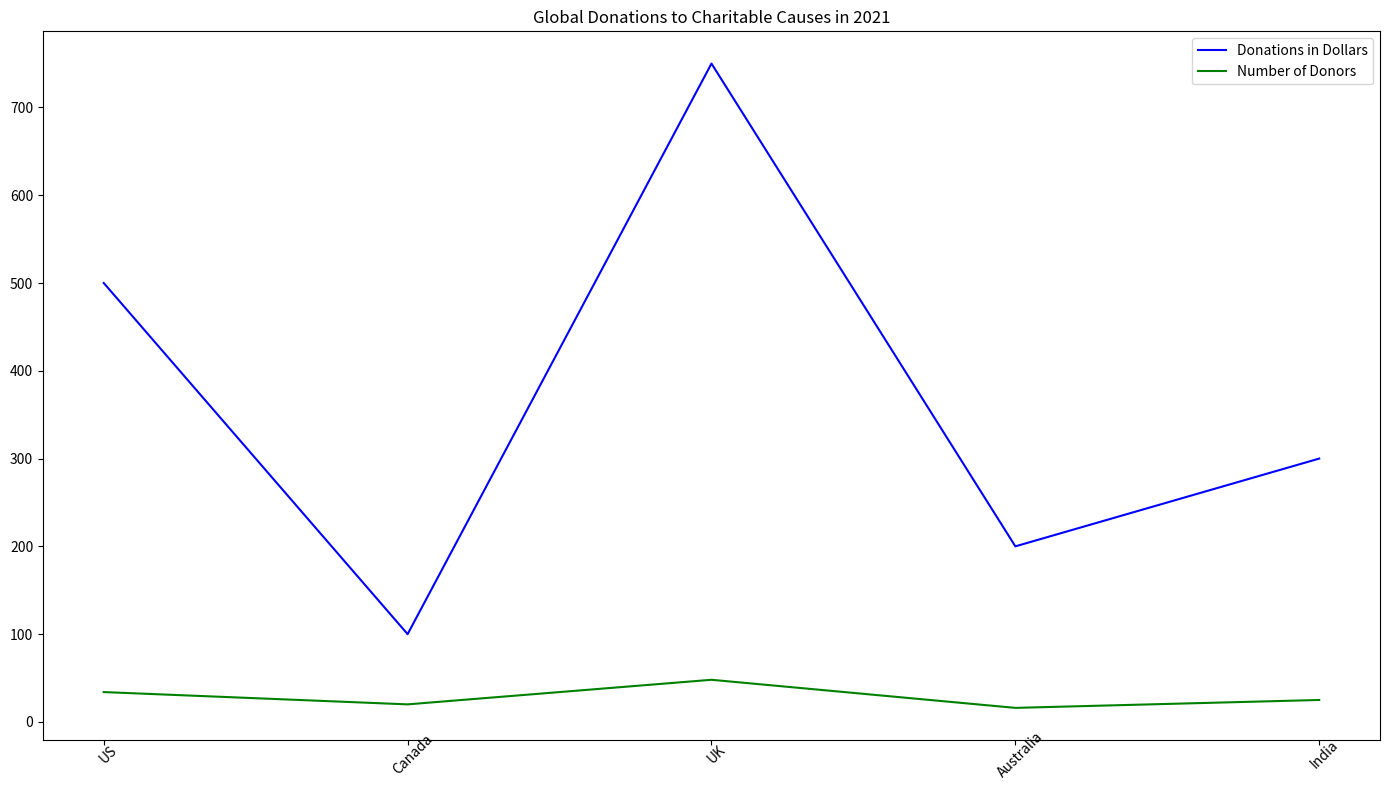

Write Python code to recreate this figure. (Note: this script raises an exception after producing the figure.)

import matplotlib.pyplot as plt
import numpy as np

data = [['US', 500, 34], ['Canada', 100, 20], ['UK', 750, 48], ['Australia', 200, 16], ['India', 300, 25]]

country = [x[0] for x in data]
donations = [x[1] for x in data]
donors = [x[2] for x in data]

fig = plt.figure(figsize=(14, 8))
ax1 = fig.add_subplot(111)
ax1.plot(country, donations, 'b-', label='Donations in Dollars')
ax1.plot(country, donors, 'g-', label='Number of Donors')

ax1.set_title('Global Donations to Charitable Causes in 2021')
ax1.set_xticks(country)
ax1.set_xticklabels(country, rotation=45, wrap=True)

ax1.legend(loc='best')

plt.tight_layout()
plt.savefig('line chart/png/520.png')
plt.close()
